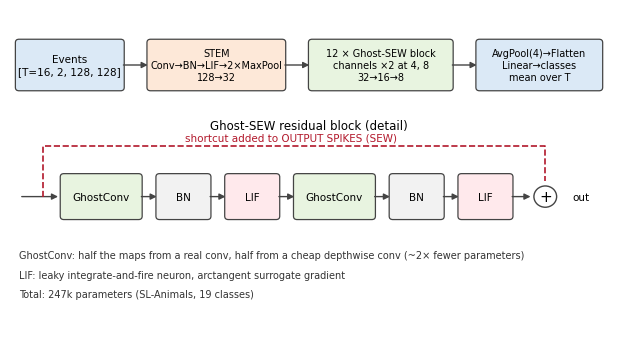

This chart was generated by the following Python code: (Note: this script raises an exception after producing the figure.)
import matplotlib; matplotlib.use("Agg")
import matplotlib.pyplot as plt
from matplotlib.patches import FancyBboxPatch, FancyArrowPatch
plt.rcParams.update({"font.size": 8, "figure.dpi": 200, "font.family": "DejaVu Sans"})

fig, ax = plt.subplots(figsize=(6.4, 3.6))
ax.set_xlim(0, 10); ax.set_ylim(0, 6); ax.axis("off")

def box(x, y, w, h, txt, fc, fs=7.5):
    ax.add_patch(FancyBboxPatch((x, y), w, h, boxstyle="round,pad=0.06",
                                fc=fc, ec="#444", lw=.9))
    ax.text(x + w/2, y + h/2, txt, ha="center", va="center", fontsize=fs)

def arrow(x1, y1, x2, y2):
    ax.add_patch(FancyArrowPatch((x1, y1), (x2, y2), arrowstyle="-|>",
                                 mutation_scale=9, lw=1, color="#444"))

# main pipeline
box(0.15, 4.6, 1.7, .8, "Events\n[T=16, 2, 128, 128]", "#dbe9f6")
arrow(1.85, 5.0, 2.35, 5.0)
box(2.35, 4.6, 2.2, .8, "STEM\nConv→BN→LIF→2×MaxPool\n128→32", "#fde8d8", 7)
arrow(4.55, 5.0, 5.05, 5.0)
box(5.05, 4.6, 2.3, .8, "12 × Ghost-SEW block\nchannels ×2 at 4, 8\n32→16→8", "#e8f4e0", 7)
arrow(7.35, 5.0, 7.85, 5.0)
box(7.85, 4.6, 2.0, .8, "AvgPool(4)→Flatten\nLinear→classes\nmean over T", "#dbe9f6", 7)

# exploded block
ax.text(5.0, 3.85, "Ghost-SEW residual block (detail)", fontsize=8.5, ha="center")
y = 2.3
box(0.9, y, 1.25, .7, "GhostConv", "#e8f4e0")
arrow(2.15, y+.35, 2.5, y+.35)
box(2.5, y, .8, .7, "BN", "#f2f2f2")
arrow(3.3, y+.35, 3.65, y+.35)
box(3.65, y, .8, .7, "LIF", "#ffe9ec")
arrow(4.45, y+.35, 4.8, y+.35)
box(4.8, y, 1.25, .7, "GhostConv", "#e8f4e0")
arrow(6.05, y+.35, 6.4, y+.35)
box(6.4, y, .8, .7, "BN", "#f2f2f2")
arrow(7.2, y+.35, 7.55, y+.35)
box(7.55, y, .8, .7, "LIF", "#ffe9ec")
arrow(8.35, y+.35, 8.75, y+.35)
ax.add_patch(plt.Circle((8.95, y+.35), .19, fc="w", ec="#444", lw=1))
ax.text(8.95, y+.35, "+", ha="center", va="center", fontsize=11)

# shortcut path
ax.plot([0.55, 0.55, 8.95, 8.95], [y+.35, y+1.25, y+1.25, y+.62],
        color="#b2182b", lw=1.2, ls="--")
ax.text(4.7, y+1.35, "shortcut added to OUTPUT SPIKES (SEW)",
        ha="center", fontsize=7.5, color="#b2182b")
arrow(0.15, y+.35, 0.85, y+.35)
ax.text(9.4, y+.35, "out", fontsize=7.5, va="center")

ax.text(0.15, 1.55, "GhostConv: half the maps from a real conv, half from a cheap depthwise conv (~2× fewer parameters)",
        fontsize=7, color="#333")
ax.text(0.15, 1.2, "LIF: leaky integrate-and-fire neuron, arctangent surrogate gradient",
        fontsize=7, color="#333")
ax.text(0.15, 0.85, "Total: 247k parameters (SL-Animals, 19 classes)", fontsize=7, color="#333")

fig.tight_layout()
fig.savefig("figures/fig1_architecture.png", bbox_inches="tight")
print("saved figures/fig1_architecture.png")
